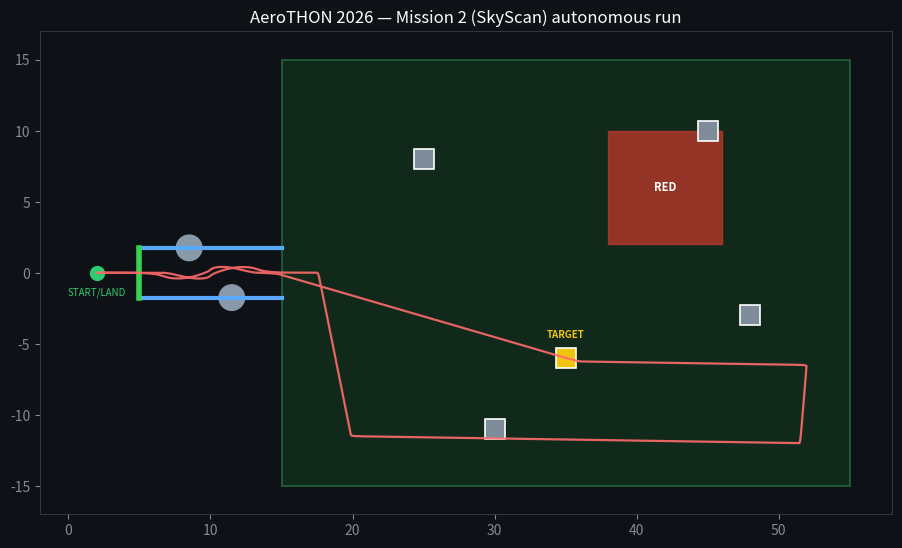

Write Python code to recreate this figure. (Note: this script raises an exception after producing the figure.)
#!/usr/bin/env python3
"""Standalone Mission 2 (SkyScan) simulator — a *watchable* working model.

Runs the SAME logic as the ROS 2 stack, with zero ROS dependency:
  * 2D lidar (ray-cast) feeding the SAME sector-min corridor-centering law
    as avoidance/velocity_controller.py  (vy = k*(right-left), front braking)
  * the SAME mission sequence as mission_bt:
      takeoff -> to-corridor -> corridor(avoid) -> zone -> lawnmower search
      -> match QR -> winch drop -> return(avoid) -> land
  * GPS "position setpoints" for the open legs (P-controller to a waypoint)
    and body-frame reactive velocity in the corridor -- the hybrid from §4.1.

Renders an animated GIF + a static overview PNG so you can see it fly.

Run:  python3 sim/mission_sim.py
"""
import math
import numpy as np
import matplotlib
matplotlib.use("Agg")
import matplotlib.pyplot as plt
from matplotlib.patches import Rectangle, Circle
from matplotlib.animation import FuncAnimation, PillowWriter

# --------------------------------------------------------------------------- #
# World (top-down, metres). Matches the rulebook geometry.
# --------------------------------------------------------------------------- #
START = np.array([2.0, 0.0])
CORRIDOR_X0, CORRIDOR_X1 = 5.0, 15.0     # 10 m corridor
HALF_W = 1.75                            # 3.5 m wide
ZONE = (15.0, 55.0, -15.0, 15.0)         # x0,x1,y0,y1 : 40 x 30 m delivery zone

# Corridor walls as segments (x1,y1,x2,y2)
WALLS = [
    (CORRIDOR_X0, HALF_W, CORRIDOR_X1, HALF_W),
    (CORRIDOR_X0, -HALF_W, CORRIDOR_X1, -HALF_W),
]
# Static obstacles = bumps protruding from alternating walls (cx,cy,r)
BUMPS = [(8.5, HALF_W, 0.9), (11.5, -HALF_W, 0.9)]

# QR codes in the delivery zone; TARGET is the matched one
QRS = [(25, 8), (35, -6), (45, 10), (30, -11), (48, -3)]
TARGET = np.array([35.0, -6.0])
REDZONE = (38.0, 46.0, 2.0, 10.0)        # x0,x1,y0,y1 keep-out

LIDAR_MAX = 12.0                         # RPLidar C1
DT = 0.05

# --------------------------------------------------------------------------- #
# Ray casting
# --------------------------------------------------------------------------- #
def _ray_segment(p, d, a, b):
    v1 = p - a
    v2 = b - a
    v3 = np.array([-d[1], d[0]])
    denom = v2 @ v3
    if abs(denom) < 1e-9:
        return None
    t = np.cross(v2, v1) / denom
    u = (v1 @ v3) / denom
    if t >= 0 and 0 <= u <= 1:
        return t
    return None

def _ray_circle(p, d, c, r):
    f = p - c
    b = 2 * (f @ d)
    cc = f @ f - r * r
    disc = b * b - 4 * cc
    if disc < 0:
        return None
    disc = math.sqrt(disc)
    for t in ((-b - disc) / 2, (-b + disc) / 2):
        if t >= 0:
            return t
    return None

def raycast(p, ang):
    d = np.array([math.cos(ang), math.sin(ang)])
    best = LIDAR_MAX
    for (x1, y1, x2, y2) in WALLS:
        t = _ray_segment(p, d, np.array([x1, y1]), np.array([x2, y2]))
        if t is not None:
            best = min(best, t)
    for (cx, cy, r) in BUMPS:
        t = _ray_circle(p, d, np.array([cx, cy]), r)
        if t is not None:
            best = min(best, t)
    return best

def sector_min(p, heading, rel_lo, rel_hi, step=4):
    best = LIDAR_MAX
    for deg in range(int(rel_lo), int(rel_hi) + 1, step):
        best = min(best, raycast(p, heading + math.radians(deg)))
    return best

# --------------------------------------------------------------------------- #
# Controllers (mirror the ROS nodes)
# --------------------------------------------------------------------------- #
def goto(pos, target, speed=2.0, kp=0.9):
    err = target - pos
    dist = np.linalg.norm(err)
    v = kp * err
    n = np.linalg.norm(v)
    if n > speed:
        v = v / n * speed
    return v, dist

def corridor_cmd(pos, heading, cruise=1.1, brake=2.5, stop=0.6, k_center=0.7):
    """Same law as avoidance/velocity_controller.py, in world frame."""
    front = sector_min(pos, heading, -25, 25)
    left = sector_min(pos, heading, 10, 110)
    right = sector_min(pos, heading, -110, -10)
    if front <= stop:
        vx = 0.0
    elif front >= brake:
        vx = cruise
    else:
        vx = cruise * (front - stop) / (brake - stop)
    vy_body = k_center * (right - left)               # +y_body = right
    vy_body = max(-0.7, min(0.7, vy_body))
    f = np.array([math.cos(heading), math.sin(heading)])
    r = np.array([math.sin(heading), -math.cos(heading)])
    return vx * f + vy_body * r, front, (right - left)

# --------------------------------------------------------------------------- #
# Lawnmower waypoints over the zone, skipping the red zone
# --------------------------------------------------------------------------- #
def in_red(x, y):
    x0, x1, y0, y1 = REDZONE
    return x0 - 1 <= x <= x1 + 1 and y0 - 1 <= y <= y1 + 1

def lawnmower():
    wps = []
    ys = np.arange(-12, 13, 6)
    xa, xb = 20.0, 52.0
    for i, y in enumerate(ys):
        xs = [xa, xb] if i % 2 == 0 else [xb, xa]
        for x in xs:
            if not in_red(x, y):
                wps.append(np.array([float(x), float(y)]))
    return wps

# --------------------------------------------------------------------------- #
# Simulate
# --------------------------------------------------------------------------- #
def simulate():
    pos = START.copy()
    vel = np.zeros(2)
    state = "TAKEOFF"
    heading = 0.0
    sweep = lawnmower()
    sw_i = 0
    drop_t = 0.0
    t = 0.0
    hist = []

    for step in range(6000):
        cmd = np.zeros(2)
        front = LIDAR_MAX

        if state == "TAKEOFF":
            cmd, _ = goto(pos, START, speed=0.5)
            if step > 20:
                state = "TO_CORRIDOR"
        elif state == "TO_CORRIDOR":
            cmd, dist = goto(pos, np.array([CORRIDOR_X0 + 0.5, 0.0]), speed=1.6)
            if dist < 0.4:
                state = "CORRIDOR"
        elif state == "CORRIDOR":
            heading = 0.0
            cmd, front, _ = corridor_cmd(pos, heading)
            if pos[0] > CORRIDOR_X1 + 0.3:
                state = "TO_ZONE"
        elif state == "TO_ZONE":
            cmd, dist = goto(pos, np.array([18.0, 0.0]), speed=1.6)
            if dist < 0.5:
                state = "SEARCH"
        elif state == "SEARCH":
            if np.linalg.norm(pos - TARGET) < 1.3:
                state = "DROP"
            else:
                if sw_i < len(sweep):
                    cmd, dist = goto(pos, sweep[sw_i], speed=2.2)
                    if dist < 0.6:
                        sw_i += 1
                else:
                    cmd, _ = goto(pos, TARGET, speed=2.0)
        elif state == "DROP":
            cmd, _ = goto(pos, TARGET, speed=0.6)
            drop_t += DT
            if drop_t > 2.0:
                state = "RETURN_TO_CORRIDOR"
        elif state == "RETURN_TO_CORRIDOR":
            cmd, dist = goto(pos, np.array([CORRIDOR_X1 - 0.5, 0.0]), speed=1.8)
            if dist < 0.4:
                state = "CORRIDOR_BACK"
        elif state == "CORRIDOR_BACK":
            heading = math.pi
            cmd, front, _ = corridor_cmd(pos, heading)
            if pos[0] < CORRIDOR_X0 - 0.3:
                state = "LAND"
        elif state == "LAND":
            cmd, dist = goto(pos, START, speed=1.4)
            if dist < 0.25:
                hist.append((pos.copy(), state, t, front))
                break

        # first-order velocity response + integrate
        vel += (cmd - vel) * 0.35
        pos = pos + vel * DT
        t += DT
        if step % 3 == 0:                # ~15 fps record
            hist.append((pos.copy(), state, t, front))
    return hist

# --------------------------------------------------------------------------- #
# Draw the static course
# --------------------------------------------------------------------------- #
def draw_course(ax):
    ax.set_facecolor("#0e1116")
    zx0, zx1, zy0, zy1 = ZONE
    ax.add_patch(Rectangle((zx0, zy0), zx1 - zx0, zy1 - zy0,
                           fill=True, color="#123a1f", ec="#2e7d46", lw=1.5, alpha=0.6))
    # corridor walls
    for (x1, y1, x2, y2) in WALLS:
        ax.plot([x1, x2], [y1, y2], color="#5aa9ff", lw=3)
    ax.plot([CORRIDOR_X0, CORRIDOR_X0], [-HALF_W, HALF_W], color="#3ad14e", lw=4)  # green banner
    for (cx, cy, r) in BUMPS:
        ax.add_patch(Circle((cx, cy), r, color="#8899aa"))
    # red zone
    rx0, rx1, ry0, ry1 = REDZONE
    ax.add_patch(Rectangle((rx0, ry0), rx1 - rx0, ry1 - ry0,
                           color="#c0392b", alpha=0.75))
    ax.text((rx0 + rx1) / 2, (ry0 + ry1) / 2, "RED", color="white",
            ha="center", va="center", fontsize=8, weight="bold")
    # QR markers
    for (x, y) in QRS:
        is_t = abs(x - TARGET[0]) < 0.1 and abs(y - TARGET[1]) < 0.1
        ax.add_patch(Rectangle((x - 0.7, y - 0.7), 1.4, 1.4,
                               color="#f1c40f" if is_t else "#7f8c9a",
                               ec="white", lw=1.2))
        if is_t:
            ax.text(x, y + 1.4, "TARGET", color="#f1c40f", ha="center", fontsize=7, weight="bold")
    ax.plot(*START, marker="o", color="#2ecc71", ms=10)
    ax.text(START[0], START[1] - 1.6, "START/LAND", color="#2ecc71", ha="center", fontsize=7)
    ax.set_xlim(-2, 58)
    ax.set_ylim(-17, 17)
    ax.set_aspect("equal")
    ax.set_title("AeroTHON 2026 — Mission 2 (SkyScan) autonomous run", color="white")
    ax.tick_params(colors="#889")
    for s in ax.spines.values():
        s.set_color("#334")

# --------------------------------------------------------------------------- #
def render(hist):
    xs = [h[0][0] for h in hist]
    ys = [h[0][1] for h in hist]

    # --- static overview ---
    fig, ax = plt.subplots(figsize=(11, 6.5))
    fig.patch.set_facecolor("#0e1116")
    draw_course(ax)
    ax.plot(xs, ys, color="#ff6b6b", lw=1.6, alpha=0.9)
    fig.savefig("sim/mission_sim.png", dpi=110, facecolor=fig.get_facecolor())
    print("wrote sim/mission_sim.png")

    # --- animation ---
    fig, ax = plt.subplots(figsize=(11, 6.5))
    fig.patch.set_facecolor("#0e1116")
    draw_course(ax)
    (trail,) = ax.plot([], [], color="#ff6b6b", lw=1.6, alpha=0.9)
    drone = ax.scatter([], [], s=90, color="#ffffff", ec="#ff6b6b", zorder=5)
    label = ax.text(-1, 15.4, "", color="white", fontsize=10, weight="bold")

    def update(i):
        trail.set_data(xs[:i + 1], ys[:i + 1])
        drone.set_offsets([xs[i], ys[i]])
        st, tt, fr = hist[i][1], hist[i][2], hist[i][3]
        label.set_text(f"t={tt:4.1f}s   state={st:<18s}  front={fr:4.1f} m")
        return trail, drone, label

    frames = range(0, len(hist), 1)
    anim = FuncAnimation(fig, update, frames=frames, blit=False, interval=60)
    anim.save("sim/mission_sim.gif", writer=PillowWriter(fps=18),
              savefig_kwargs={"facecolor": fig.get_facecolor()})
    print(f"wrote sim/mission_sim.gif ({len(hist)} frames)")


if __name__ == "__main__":
    h = simulate()
    print(f"simulated {len(h)} recorded frames; final state = {h[-1][1]}")
    render(h)
